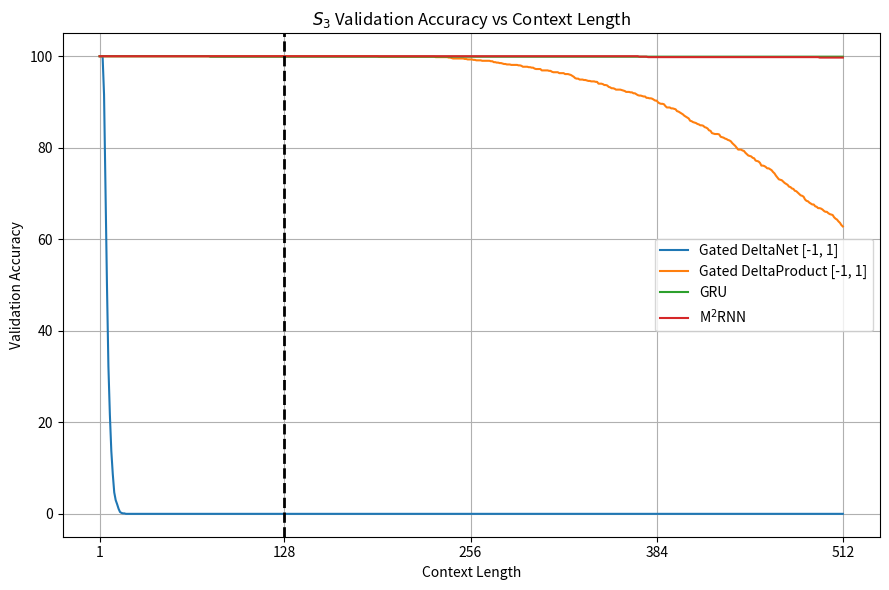

Reproduce this figure in Python.
# **************************************************
# Copyright (c) 2025, Mayank Mishra
# **************************************************

import matplotlib.pyplot as plt


lengths = list(range(1, 513))

data = {
    "Gated DeltaNet [-1, 1]": """1.   , 1.   , 1.   , 0.916, 0.712, 0.501, 0.322, 0.217, 0.137,
       0.087, 0.047, 0.03 , 0.021, 0.011, 0.004, 0.002, 0.001, 0.001,
       0.   , 0.   , 0.   , 0.   , 0.   , 0.   , 0.   , 0.   , 0.   ,
       0.   , 0.   , 0.   , 0.   , 0.   , 0.   , 0.   , 0.   , 0.   ,
       0.   , 0.   , 0.   , 0.   , 0.   , 0.   , 0.   , 0.   , 0.   ,
       0.   , 0.   , 0.   , 0.   , 0.   , 0.   , 0.   , 0.   , 0.   ,
       0.   , 0.   , 0.   , 0.   , 0.   , 0.   , 0.   , 0.   , 0.   ,
       0.   , 0.   , 0.   , 0.   , 0.   , 0.   , 0.   , 0.   , 0.   ,
       0.   , 0.   , 0.   , 0.   , 0.   , 0.   , 0.   , 0.   , 0.   ,
       0.   , 0.   , 0.   , 0.   , 0.   , 0.   , 0.   , 0.   , 0.   ,
       0.   , 0.   , 0.   , 0.   , 0.   , 0.   , 0.   , 0.   , 0.   ,
       0.   , 0.   , 0.   , 0.   , 0.   , 0.   , 0.   , 0.   , 0.   ,
       0.   , 0.   , 0.   , 0.   , 0.   , 0.   , 0.   , 0.   , 0.   ,
       0.   , 0.   , 0.   , 0.   , 0.   , 0.   , 0.   , 0.   , 0.   ,
       0.   , 0.   , 0.   , 0.   , 0.   , 0.   , 0.   , 0.   , 0.   ,
       0.   , 0.   , 0.   , 0.   , 0.   , 0.   , 0.   , 0.   , 0.   ,
       0.   , 0.   , 0.   , 0.   , 0.   , 0.   , 0.   , 0.   , 0.   ,
       0.   , 0.   , 0.   , 0.   , 0.   , 0.   , 0.   , 0.   , 0.   ,
       0.   , 0.   , 0.   , 0.   , 0.   , 0.   , 0.   , 0.   , 0.   ,
       0.   , 0.   , 0.   , 0.   , 0.   , 0.   , 0.   , 0.   , 0.   ,
       0.   , 0.   , 0.   , 0.   , 0.   , 0.   , 0.   , 0.   , 0.   ,
       0.   , 0.   , 0.   , 0.   , 0.   , 0.   , 0.   , 0.   , 0.   ,
       0.   , 0.   , 0.   , 0.   , 0.   , 0.   , 0.   , 0.   , 0.   ,
       0.   , 0.   , 0.   , 0.   , 0.   , 0.   , 0.   , 0.   , 0.   ,
       0.   , 0.   , 0.   , 0.   , 0.   , 0.   , 0.   , 0.   , 0.   ,
       0.   , 0.   , 0.   , 0.   , 0.   , 0.   , 0.   , 0.   , 0.   ,
       0.   , 0.   , 0.   , 0.   , 0.   , 0.   , 0.   , 0.   , 0.   ,
       0.   , 0.   , 0.   , 0.   , 0.   , 0.   , 0.   , 0.   , 0.   ,
       0.   , 0.   , 0.   , 0.   , 0.   , 0.   , 0.   , 0.   , 0.   ,
       0.   , 0.   , 0.   , 0.   , 0.   , 0.   , 0.   , 0.   , 0.   ,
       0.   , 0.   , 0.   , 0.   , 0.   , 0.   , 0.   , 0.   , 0.   ,
       0.   , 0.   , 0.   , 0.   , 0.   , 0.   , 0.   , 0.   , 0.   ,
       0.   , 0.   , 0.   , 0.   , 0.   , 0.   , 0.   , 0.   , 0.   ,
       0.   , 0.   , 0.   , 0.   , 0.   , 0.   , 0.   , 0.   , 0.   ,
       0.   , 0.   , 0.   , 0.   , 0.   , 0.   , 0.   , 0.   , 0.   ,
       0.   , 0.   , 0.   , 0.   , 0.   , 0.   , 0.   , 0.   , 0.   ,
       0.   , 0.   , 0.   , 0.   , 0.   , 0.   , 0.   , 0.   , 0.   ,
       0.   , 0.   , 0.   , 0.   , 0.   , 0.   , 0.   , 0.   , 0.   ,
       0.   , 0.   , 0.   , 0.   , 0.   , 0.   , 0.   , 0.   , 0.   ,
       0.   , 0.   , 0.   , 0.   , 0.   , 0.   , 0.   , 0.   , 0.   ,
       0.   , 0.   , 0.   , 0.   , 0.   , 0.   , 0.   , 0.   , 0.   ,
       0.   , 0.   , 0.   , 0.   , 0.   , 0.   , 0.   , 0.   , 0.   ,
       0.   , 0.   , 0.   , 0.   , 0.   , 0.   , 0.   , 0.   , 0.   ,
       0.   , 0.   , 0.   , 0.   , 0.   , 0.   , 0.   , 0.   , 0.   ,
       0.   , 0.   , 0.   , 0.   , 0.   , 0.   , 0.   , 0.   , 0.   ,
       0.   , 0.   , 0.   , 0.   , 0.   , 0.   , 0.   , 0.   , 0.   ,
       0.   , 0.   , 0.   , 0.   , 0.   , 0.   , 0.   , 0.   , 0.   ,
       0.   , 0.   , 0.   , 0.   , 0.   , 0.   , 0.   , 0.   , 0.   ,
       0.   , 0.   , 0.   , 0.   , 0.   , 0.   , 0.   , 0.   , 0.   ,
       0.   , 0.   , 0.   , 0.   , 0.   , 0.   , 0.   , 0.   , 0.   ,
       0.   , 0.   , 0.   , 0.   , 0.   , 0.   , 0.   , 0.   , 0.   ,
       0.   , 0.   , 0.   , 0.   , 0.   , 0.   , 0.   , 0.   , 0.   ,
       0.   , 0.   , 0.   , 0.   , 0.   , 0.   , 0.   , 0.   , 0.   ,
       0.   , 0.   , 0.   , 0.   , 0.   , 0.   , 0.   , 0.   , 0.   ,
       0.   , 0.   , 0.   , 0.   , 0.   , 0.   , 0.   , 0.   , 0.   ,
       0.   , 0.   , 0.   , 0.   , 0.   , 0.   , 0.   , 0.   , 0.   ,
       0.   , 0.   , 0.   , 0.   , 0.   , 0.   , 0.   , 0.   , 0.""",
    "Gated DeltaProduct [-1, 1]": """1.   , 1.   , 1.   , 1.   , 1.   , 1.   , 1.   , 1.   , 1.   ,
       1.   , 1.   , 1.   , 1.   , 1.   , 1.   , 1.   , 1.   , 1.   ,
       1.   , 1.   , 1.   , 1.   , 1.   , 1.   , 1.   , 1.   , 1.   ,
       1.   , 1.   , 1.   , 1.   , 1.   , 1.   , 1.   , 1.   , 1.   ,
       1.   , 1.   , 1.   , 1.   , 1.   , 1.   , 1.   , 1.   , 1.   ,
       1.   , 1.   , 1.   , 1.   , 1.   , 1.   , 1.   , 1.   , 1.   ,
       1.   , 1.   , 1.   , 1.   , 1.   , 1.   , 1.   , 1.   , 1.   ,
       1.   , 1.   , 1.   , 1.   , 1.   , 1.   , 1.   , 1.   , 1.   ,
       1.   , 1.   , 1.   , 1.   , 1.   , 1.   , 1.   , 1.   , 1.   ,
       1.   , 1.   , 1.   , 1.   , 1.   , 1.   , 1.   , 1.   , 1.   ,
       1.   , 1.   , 1.   , 1.   , 1.   , 1.   , 1.   , 1.   , 1.   ,
       1.   , 1.   , 1.   , 1.   , 1.   , 1.   , 1.   , 1.   , 1.   ,
       1.   , 1.   , 1.   , 1.   , 1.   , 1.   , 1.   , 1.   , 1.   ,
       1.   , 1.   , 1.   , 1.   , 1.   , 1.   , 1.   , 1.   , 1.   ,
       1.   , 1.   , 1.   , 1.   , 1.   , 1.   , 1.   , 1.   , 1.   ,
       1.   , 1.   , 1.   , 1.   , 1.   , 1.   , 1.   , 1.   , 1.   ,
       1.   , 1.   , 1.   , 1.   , 1.   , 1.   , 1.   , 1.   , 1.   ,
       1.   , 1.   , 1.   , 1.   , 1.   , 1.   , 1.   , 1.   , 1.   ,
       1.   , 1.   , 1.   , 1.   , 1.   , 1.   , 1.   , 1.   , 1.   ,
       1.   , 1.   , 1.   , 1.   , 1.   , 1.   , 1.   , 1.   , 1.   ,
       1.   , 1.   , 1.   , 1.   , 1.   , 1.   , 1.   , 1.   , 1.   ,
       1.   , 1.   , 1.   , 0.999, 0.999, 0.999, 0.999, 0.999, 0.999,
       0.999, 0.999, 0.999, 0.999, 0.999, 0.999, 0.999, 0.999, 0.999,
       0.999, 0.999, 0.999, 0.999, 0.999, 0.999, 0.999, 0.999, 0.999,
       0.999, 0.999, 0.999, 0.999, 0.999, 0.999, 0.999, 0.999, 0.999,
       0.999, 0.999, 0.999, 0.999, 0.999, 0.999, 0.998, 0.998, 0.998,
       0.998, 0.998, 0.998, 0.998, 0.998, 0.998, 0.997, 0.997, 0.996,
       0.995, 0.995, 0.995, 0.995, 0.995, 0.995, 0.995, 0.995, 0.994,
       0.994, 0.993, 0.993, 0.993, 0.993, 0.992, 0.992, 0.991, 0.991,
       0.991, 0.991, 0.99 , 0.99 , 0.99 , 0.99 , 0.99 , 0.99 , 0.989,
       0.989, 0.987, 0.987, 0.986, 0.986, 0.985, 0.985, 0.984, 0.983,
       0.983, 0.982, 0.982, 0.982, 0.981, 0.981, 0.981, 0.981, 0.981,
       0.98 , 0.98 , 0.979, 0.977, 0.977, 0.977, 0.977, 0.976, 0.976,
       0.975, 0.975, 0.973, 0.972, 0.972, 0.972, 0.972, 0.969, 0.969,
       0.969, 0.969, 0.969, 0.968, 0.968, 0.966, 0.965, 0.965, 0.965,
       0.965, 0.963, 0.963, 0.963, 0.963, 0.961, 0.961, 0.961, 0.96 ,
       0.959, 0.957, 0.955, 0.952, 0.951, 0.951, 0.949, 0.949, 0.949,
       0.948, 0.948, 0.947, 0.946, 0.946, 0.945, 0.945, 0.945, 0.944,
       0.944, 0.94 , 0.94 , 0.94 , 0.939, 0.937, 0.937, 0.936, 0.933,
       0.932, 0.93 , 0.93 , 0.929, 0.927, 0.927, 0.927, 0.927, 0.926,
       0.925, 0.924, 0.922, 0.922, 0.922, 0.921, 0.921, 0.919, 0.919,
       0.917, 0.915, 0.914, 0.914, 0.913, 0.912, 0.912, 0.909, 0.909,
       0.908, 0.908, 0.907, 0.905, 0.903, 0.903, 0.899, 0.897, 0.896,
       0.896, 0.895, 0.891, 0.888, 0.888, 0.888, 0.886, 0.886, 0.885,
       0.884, 0.88 , 0.879, 0.877, 0.875, 0.873, 0.87 , 0.868, 0.866,
       0.864, 0.859, 0.858, 0.856, 0.855, 0.854, 0.852, 0.851, 0.849,
       0.849, 0.848, 0.845, 0.844, 0.842, 0.838, 0.837, 0.832, 0.831,
       0.83 , 0.83 , 0.83 , 0.829, 0.824, 0.823, 0.822, 0.82 , 0.819,
       0.817, 0.816, 0.814, 0.81 , 0.807, 0.804, 0.8  , 0.796, 0.796,
       0.796, 0.794, 0.793, 0.789, 0.786, 0.783, 0.782, 0.781, 0.778,
       0.777, 0.772, 0.771, 0.77 , 0.767, 0.761, 0.761, 0.76 , 0.758,
       0.755, 0.755, 0.753, 0.751, 0.747, 0.744, 0.739, 0.735, 0.731,
       0.73 , 0.729, 0.726, 0.723, 0.721, 0.719, 0.715, 0.714, 0.711,
       0.71 , 0.706, 0.705, 0.702, 0.699, 0.696, 0.695, 0.693, 0.687,
       0.684, 0.683, 0.68 , 0.678, 0.676, 0.676, 0.672, 0.671, 0.668,
       0.668, 0.667, 0.665, 0.662, 0.66 , 0.66 , 0.657, 0.655, 0.654,
       0.653, 0.648, 0.645, 0.643, 0.639, 0.636, 0.631, 0.628, 0.624""",
    "GRU": """1.   , 1.   , 1.   , 1.   , 1.   , 1.   , 1.   , 1.   , 1.   ,
       1.   , 1.   , 1.   , 1.   , 1.   , 1.   , 1.   , 1.   , 1.   ,
       1.   , 1.   , 1.   , 1.   , 1.   , 1.   , 1.   , 1.   , 1.   ,
       1.   , 1.   , 1.   , 1.   , 1.   , 1.   , 1.   , 1.   , 1.   ,
       1.   , 1.   , 1.   , 1.   , 1.   , 1.   , 1.   , 1.   , 1.   ,
       1.   , 1.   , 1.   , 1.   , 1.   , 1.   , 1.   , 1.   , 1.   ,
       1.   , 1.   , 1.   , 1.   , 1.   , 1.   , 1.   , 1.   , 1.   ,
       1.   , 1.   , 1.   , 1.   , 1.   , 1.   , 1.   , 1.   , 1.   ,
       1.   , 1.   , 1.   , 1.   , 0.999, 0.999, 0.999, 0.999, 0.999,
       0.999, 0.999, 0.999, 0.999, 0.999, 0.999, 0.999, 0.999, 0.999,
       0.999, 0.999, 0.999, 0.999, 0.999, 0.999, 0.999, 0.999, 0.999,
       0.999, 0.999, 0.999, 0.999, 0.999, 0.999, 0.999, 0.999, 0.999,
       0.999, 0.999, 0.999, 0.999, 0.999, 0.999, 0.999, 0.999, 0.999,
       0.999, 0.999, 0.999, 0.999, 0.999, 0.999, 0.999, 0.999, 0.999,
       0.999, 0.999, 0.999, 0.999, 0.999, 0.999, 0.999, 0.999, 0.999,
       0.999, 0.999, 0.999, 0.999, 0.999, 0.999, 0.999, 0.999, 0.999,
       0.999, 0.999, 0.999, 0.999, 0.999, 0.999, 0.999, 0.999, 0.999,
       0.999, 0.999, 0.999, 0.999, 0.999, 0.999, 0.999, 0.999, 0.999,
       0.999, 0.999, 0.999, 0.999, 0.999, 0.999, 0.999, 0.999, 0.999,
       0.999, 0.999, 0.999, 0.999, 0.999, 0.999, 0.999, 0.999, 0.999,
       0.999, 0.999, 0.999, 0.999, 0.999, 0.999, 0.999, 0.999, 0.999,
       0.999, 0.999, 0.999, 0.999, 0.999, 0.999, 0.999, 0.999, 0.999,
       0.999, 0.999, 0.999, 0.999, 0.999, 0.999, 0.999, 0.999, 0.999,
       0.999, 0.999, 0.999, 0.999, 0.999, 0.999, 0.999, 0.999, 0.999,
       0.999, 0.999, 0.999, 0.999, 0.999, 0.999, 0.999, 0.999, 0.999,
       0.999, 0.999, 0.999, 0.999, 0.999, 0.999, 0.999, 0.999, 0.999,
       0.999, 0.999, 0.999, 0.999, 0.999, 0.999, 0.999, 0.999, 0.999,
       0.999, 0.999, 0.999, 0.999, 0.999, 0.999, 0.999, 0.999, 0.999,
       0.999, 0.999, 0.999, 0.999, 0.999, 0.999, 0.999, 0.999, 0.999,
       0.999, 0.999, 0.999, 0.999, 0.999, 0.999, 0.999, 0.999, 0.999,
       0.999, 0.999, 0.999, 0.999, 0.999, 0.999, 0.999, 0.999, 0.999,
       0.999, 0.999, 0.999, 0.999, 0.999, 0.999, 0.999, 0.999, 0.999,
       0.999, 0.999, 0.999, 0.999, 0.999, 0.999, 0.999, 0.999, 0.999,
       0.999, 0.999, 0.999, 0.999, 0.999, 0.999, 0.999, 0.999, 0.999,
       0.999, 0.999, 0.999, 0.999, 0.999, 0.999, 0.999, 0.999, 0.999,
       0.999, 0.999, 0.999, 0.999, 0.999, 0.999, 0.999, 0.999, 0.999,
       0.999, 0.999, 0.999, 0.999, 0.999, 0.999, 0.999, 0.999, 0.999,
       0.999, 0.999, 0.999, 0.999, 0.999, 0.999, 0.999, 0.999, 0.999,
       0.999, 0.999, 0.999, 0.999, 0.999, 0.999, 0.999, 0.999, 0.999,
       0.999, 0.999, 0.999, 0.999, 0.999, 0.999, 0.999, 0.999, 0.999,
       0.999, 0.999, 0.999, 0.999, 0.999, 0.999, 0.999, 0.999, 0.999,
       0.999, 0.999, 0.999, 0.999, 0.999, 0.999, 0.999, 0.999, 0.999,
       0.999, 0.999, 0.999, 0.999, 0.999, 0.999, 0.999, 0.999, 0.999,
       0.999, 0.999, 0.999, 0.999, 0.999, 0.999, 0.999, 0.999, 0.999,
       0.999, 0.999, 0.999, 0.999, 0.999, 0.999, 0.999, 0.999, 0.999,
       0.999, 0.999, 0.999, 0.999, 0.999, 0.999, 0.999, 0.999, 0.999,
       0.999, 0.999, 0.999, 0.999, 0.999, 0.999, 0.999, 0.999, 0.999,
       0.999, 0.999, 0.999, 0.999, 0.999, 0.999, 0.999, 0.999, 0.999,
       0.999, 0.999, 0.999, 0.999, 0.999, 0.999, 0.999, 0.999, 0.999,
       0.999, 0.999, 0.999, 0.999, 0.999, 0.999, 0.999, 0.999, 0.999,
       0.999, 0.999, 0.999, 0.999, 0.999, 0.999, 0.999, 0.999, 0.999,
       0.999, 0.999, 0.999, 0.999, 0.999, 0.999, 0.999, 0.999, 0.999,
       0.999, 0.999, 0.999, 0.999, 0.999, 0.999, 0.999, 0.999, 0.999,
       0.999, 0.999, 0.999, 0.999, 0.999, 0.999, 0.999, 0.999, 0.999,
       0.999, 0.999, 0.999, 0.999, 0.999, 0.999, 0.999, 0.999, 0.999,
       0.999, 0.999, 0.999, 0.999, 0.999, 0.999, 0.999, 0.999, 0.999,
       0.999, 0.999, 0.999, 0.999, 0.999, 0.999, 0.999, 0.999, 0.999""",
    "M$^2$RNN": """1.   , 1.   , 1.   , 1.   , 1.   , 1.   , 1.   , 1.   , 1.   ,
       1.   , 1.   , 1.   , 1.   , 1.   , 1.   , 1.   , 1.   , 1.   ,
       1.   , 1.   , 1.   , 1.   , 1.   , 1.   , 1.   , 1.   , 1.   ,
       1.   , 1.   , 1.   , 1.   , 1.   , 1.   , 1.   , 1.   , 1.   ,
       1.   , 1.   , 1.   , 1.   , 1.   , 1.   , 1.   , 1.   , 1.   ,
       1.   , 1.   , 1.   , 1.   , 1.   , 1.   , 1.   , 1.   , 1.   ,
       1.   , 1.   , 1.   , 1.   , 1.   , 1.   , 1.   , 1.   , 1.   ,
       1.   , 1.   , 1.   , 1.   , 1.   , 1.   , 1.   , 1.   , 1.   ,
       1.   , 1.   , 1.   , 1.   , 1.   , 1.   , 1.   , 1.   , 1.   ,
       1.   , 1.   , 1.   , 1.   , 1.   , 1.   , 1.   , 1.   , 1.   ,
       1.   , 1.   , 1.   , 1.   , 1.   , 1.   , 1.   , 1.   , 1.   ,
       1.   , 1.   , 1.   , 1.   , 1.   , 1.   , 1.   , 1.   , 1.   ,
       1.   , 1.   , 1.   , 1.   , 1.   , 1.   , 1.   , 1.   , 1.   ,
       1.   , 1.   , 1.   , 1.   , 1.   , 1.   , 1.   , 1.   , 1.   ,
       1.   , 1.   , 1.   , 1.   , 1.   , 1.   , 1.   , 1.   , 1.   ,
       1.   , 1.   , 1.   , 1.   , 1.   , 1.   , 1.   , 1.   , 1.   ,
       1.   , 1.   , 1.   , 1.   , 1.   , 1.   , 1.   , 1.   , 1.   ,
       1.   , 1.   , 1.   , 1.   , 1.   , 1.   , 1.   , 1.   , 1.   ,
       1.   , 1.   , 1.   , 1.   , 1.   , 1.   , 1.   , 1.   , 1.   ,
       1.   , 1.   , 1.   , 1.   , 1.   , 1.   , 1.   , 1.   , 1.   ,
       1.   , 1.   , 1.   , 1.   , 1.   , 1.   , 1.   , 1.   , 1.   ,
       1.   , 1.   , 1.   , 1.   , 1.   , 1.   , 1.   , 1.   , 1.   ,
       1.   , 1.   , 1.   , 1.   , 1.   , 1.   , 1.   , 1.   , 1.   ,
       1.   , 1.   , 1.   , 1.   , 1.   , 1.   , 1.   , 1.   , 1.   ,
       1.   , 1.   , 1.   , 1.   , 1.   , 1.   , 1.   , 1.   , 1.   ,
       1.   , 1.   , 1.   , 1.   , 1.   , 1.   , 1.   , 1.   , 1.   ,
       1.   , 1.   , 1.   , 1.   , 1.   , 1.   , 1.   , 1.   , 1.   ,
       1.   , 1.   , 1.   , 1.   , 1.   , 1.   , 1.   , 1.   , 1.   ,
       1.   , 1.   , 1.   , 1.   , 1.   , 1.   , 1.   , 1.   , 1.   ,
       1.   , 1.   , 1.   , 1.   , 1.   , 1.   , 1.   , 1.   , 1.   ,
       1.   , 1.   , 1.   , 1.   , 1.   , 1.   , 1.   , 1.   , 1.   ,
       1.   , 1.   , 1.   , 1.   , 1.   , 1.   , 1.   , 1.   , 1.   ,
       1.   , 1.   , 1.   , 1.   , 1.   , 1.   , 1.   , 1.   , 1.   ,
       1.   , 1.   , 1.   , 1.   , 1.   , 1.   , 1.   , 1.   , 1.   ,
       1.   , 1.   , 1.   , 1.   , 1.   , 1.   , 1.   , 1.   , 1.   ,
       1.   , 1.   , 1.   , 1.   , 1.   , 1.   , 1.   , 1.   , 1.   ,
       1.   , 1.   , 1.   , 1.   , 1.   , 1.   , 1.   , 1.   , 1.   ,
       1.   , 1.   , 1.   , 1.   , 1.   , 1.   , 1.   , 1.   , 1.   ,
       1.   , 1.   , 1.   , 1.   , 1.   , 1.   , 1.   , 1.   , 1.   ,
       1.   , 1.   , 1.   , 1.   , 1.   , 1.   , 1.   , 1.   , 1.   ,
       1.   , 1.   , 1.   , 1.   , 1.   , 1.   , 1.   , 1.   , 1.   ,
       1.   , 1.   , 0.999, 0.999, 0.999, 0.999, 0.999, 0.999, 0.998,
       0.998, 0.998, 0.998, 0.998, 0.998, 0.998, 0.998, 0.998, 0.998,
       0.998, 0.998, 0.998, 0.998, 0.998, 0.998, 0.998, 0.998, 0.998,
       0.998, 0.998, 0.998, 0.998, 0.998, 0.998, 0.998, 0.998, 0.998,
       0.998, 0.998, 0.998, 0.998, 0.998, 0.998, 0.998, 0.998, 0.998,
       0.998, 0.998, 0.998, 0.998, 0.998, 0.998, 0.998, 0.998, 0.998,
       0.998, 0.998, 0.998, 0.998, 0.998, 0.998, 0.998, 0.998, 0.998,
       0.998, 0.998, 0.998, 0.998, 0.998, 0.998, 0.998, 0.998, 0.998,
       0.998, 0.998, 0.998, 0.998, 0.998, 0.998, 0.998, 0.998, 0.998,
       0.998, 0.998, 0.998, 0.998, 0.998, 0.998, 0.998, 0.998, 0.998,
       0.998, 0.998, 0.998, 0.998, 0.998, 0.998, 0.998, 0.998, 0.998,
       0.998, 0.998, 0.998, 0.998, 0.998, 0.998, 0.998, 0.998, 0.998,
       0.998, 0.998, 0.998, 0.998, 0.998, 0.998, 0.998, 0.998, 0.998,
       0.998, 0.998, 0.998, 0.998, 0.998, 0.998, 0.998, 0.998, 0.998,
       0.997, 0.997, 0.997, 0.997, 0.997, 0.997, 0.997, 0.997, 0.997,
       0.997, 0.997, 0.997, 0.997, 0.997, 0.997, 0.997, 0.997, 0.997""",
}


def parse(x):
    x = x.split(",")
    x = [float(i.strip()) * 100 for i in x]
    return x[:-1]


data = {k: parse(v) for k, v in data.items()}

# Plot
plt.figure(figsize=(9, 6))
for model, values in data.items():
    plt.plot(lengths, values, label=model)

plt.xlabel("Context Length")
plt.ylabel("Validation Accuracy")
plt.title("$S_3$ Validation Accuracy vs Context Length")
plt.legend()
plt.grid(True)
plt.xticks([1, 128, 256, 384, 512])
plt.axvline(x=128, color="black", linestyle="--", linewidth=2)
# plt.xscale("log", base=2)  # optional, nice for powers of 2
plt.tight_layout()

# plt.show()
plt.savefig("s3.svg", format="svg")
